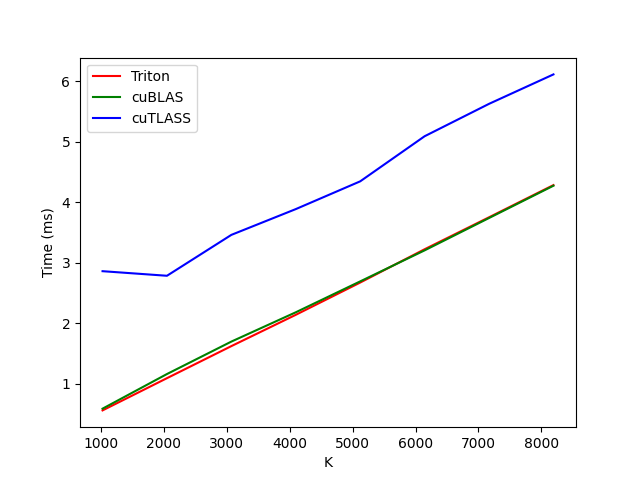

The data file committed next to this chart (first rows):
K, Triton, cuBLAS, cuTLASS
1024, 0.5597, 0.5882, 2.859
2048, 1.092, 1.16, 2.783
3072, 1.622, 1.696, 3.459
4096, 2.139, 2.18, 3.885
5120, 2.671, 2.691, 4.343
6144, 3.222, 3.203, 5.088
7168, 3.749, 3.738, 5.623
8192, 4.281, 4.271, 6.11
